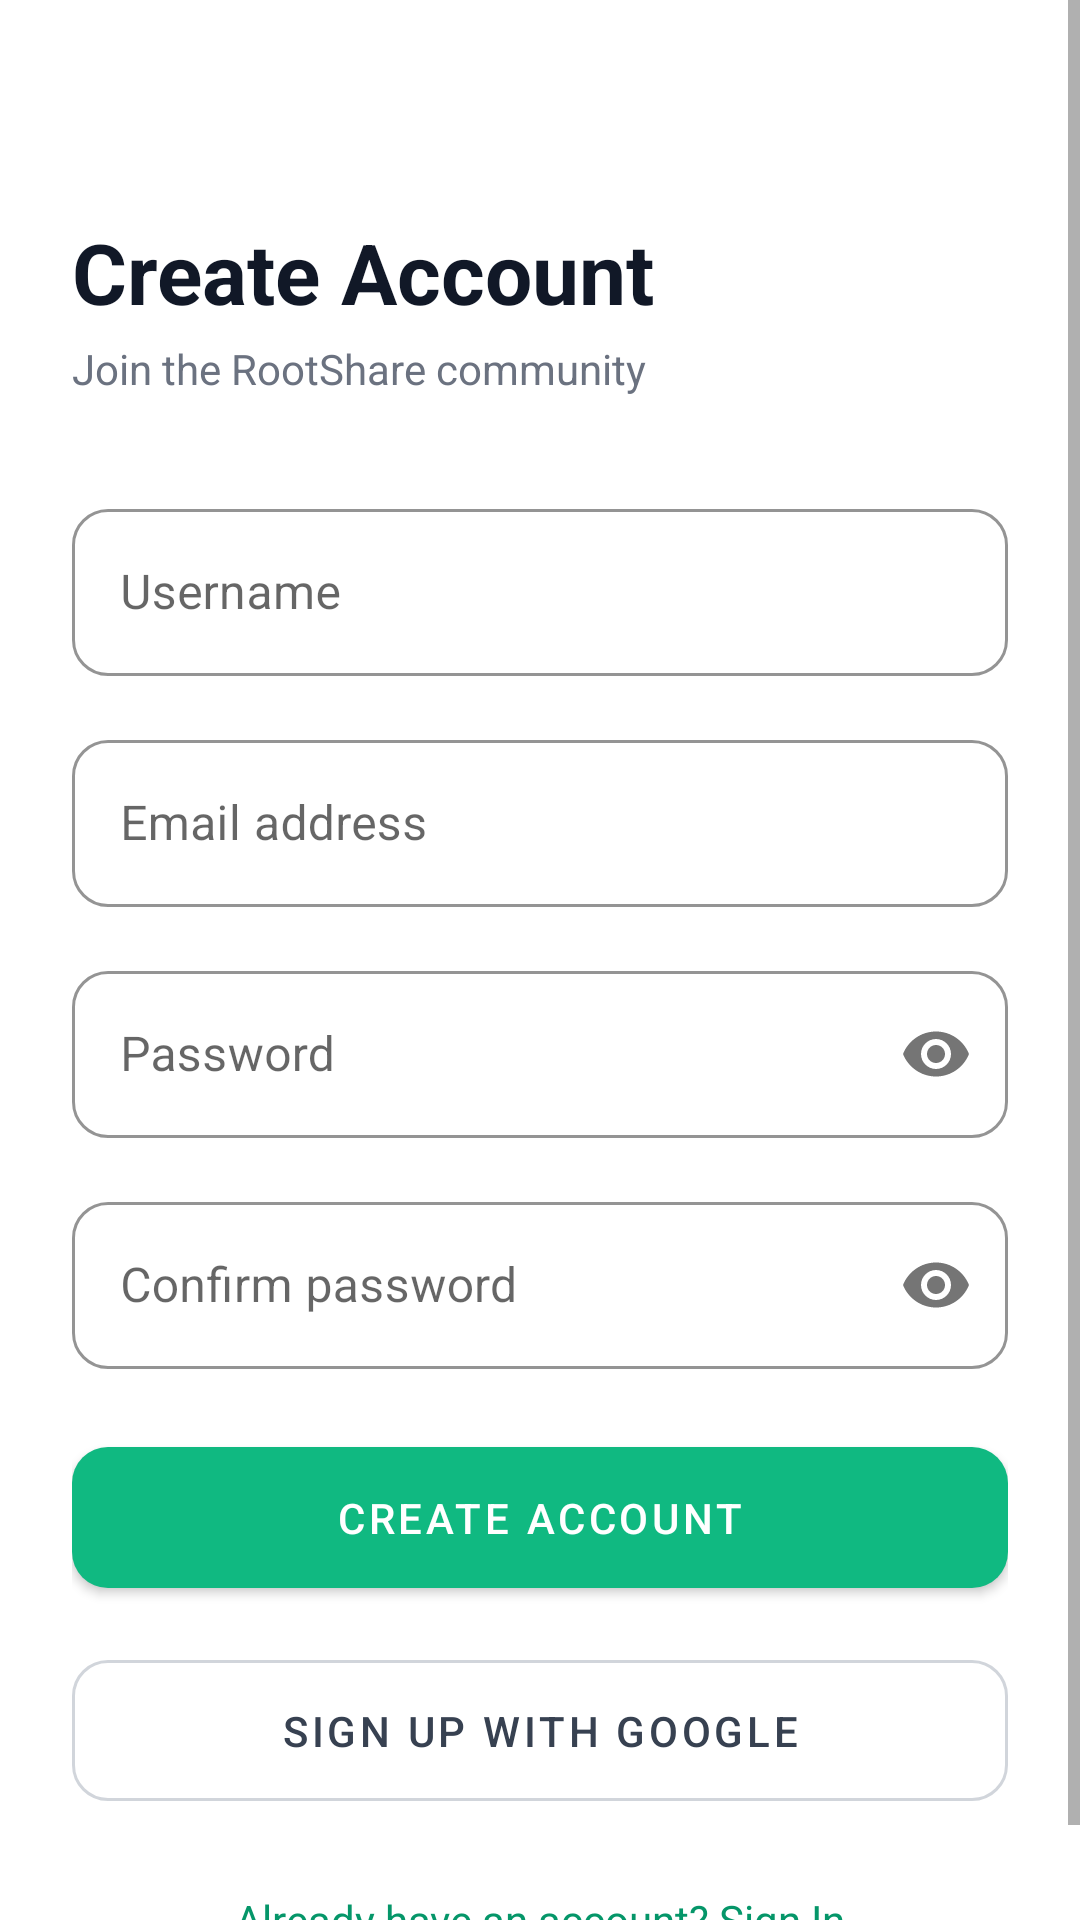

Android layout source for this screen:
<!-- AndroidManifest.xml: application theme Theme.RootShareMobile -->
<!-- res/layout/fragment_register.xml -->
<?xml version="1.0" encoding="utf-8"?>
<ScrollView
    xmlns:android="http://schemas.android.com/apk/res/android"
    xmlns:app="http://schemas.android.com/apk/res-auto"
    android:layout_width="match_parent"
    android:layout_height="match_parent"
    android:fillViewport="true"
    android:background="@color/colorBackground">

    <androidx.constraintlayout.widget.ConstraintLayout
        android:layout_width="match_parent"
        android:layout_height="wrap_content"
        android:padding="24dp">

        
        <TextView
            android:id="@+id/text_title"
            android:layout_width="wrap_content"
            android:layout_height="wrap_content"
            android:text="Create Account"
            android:textSize="28sp"
            android:textStyle="bold"
            android:textColor="@color/gray_900"
            app:layout_constraintTop_toTopOf="parent"
            app:layout_constraintStart_toStartOf="parent"
            android:layout_marginTop="48dp" />

        <TextView
            android:id="@+id/text_subtitle"
            android:layout_width="wrap_content"
            android:layout_height="wrap_content"
            android:text="Join the RootShare community"
            android:textSize="14sp"
            android:textColor="@color/gray_500"
            app:layout_constraintTop_toBottomOf="@id/text_title"
            app:layout_constraintStart_toStartOf="parent"
            android:layout_marginTop="4dp" />

        
        <com.google.android.material.textfield.TextInputLayout
            android:id="@+id/layout_username"
            style="@style/Widget.RootShare.TextInputLayout"
            android:layout_width="0dp"
            android:layout_height="wrap_content"
            android:hint="@string/label_username"
            app:placeholderText="@string/hint_username"
            app:layout_constraintTop_toBottomOf="@id/text_subtitle"
            app:layout_constraintStart_toStartOf="parent"
            app:layout_constraintEnd_toEndOf="parent"
            android:layout_marginTop="32dp">

            <com.google.android.material.textfield.TextInputEditText
                android:id="@+id/edit_username"
                android:layout_width="match_parent"
                android:layout_height="wrap_content"
                android:inputType="text"
                android:imeOptions="actionNext" />
        </com.google.android.material.textfield.TextInputLayout>

        
        <com.google.android.material.textfield.TextInputLayout
            android:id="@+id/layout_email"
            style="@style/Widget.RootShare.TextInputLayout"
            android:layout_width="0dp"
            android:layout_height="wrap_content"
            android:hint="@string/label_email"
            app:placeholderText="@string/hint_email"
            app:layout_constraintTop_toBottomOf="@id/layout_username"
            app:layout_constraintStart_toStartOf="parent"
            app:layout_constraintEnd_toEndOf="parent"
            android:layout_marginTop="16dp">

            <com.google.android.material.textfield.TextInputEditText
                android:id="@+id/edit_email"
                android:layout_width="match_parent"
                android:layout_height="wrap_content"
                android:inputType="textEmailAddress"
                android:imeOptions="actionNext" />
        </com.google.android.material.textfield.TextInputLayout>

        
        <com.google.android.material.textfield.TextInputLayout
            android:id="@+id/layout_password"
            style="@style/Widget.RootShare.TextInputLayout"
            android:layout_width="0dp"
            android:layout_height="wrap_content"
            android:hint="@string/label_password"
            app:placeholderText="@string/hint_password"
            app:passwordToggleEnabled="true"
            app:layout_constraintTop_toBottomOf="@id/layout_email"
            app:layout_constraintStart_toStartOf="parent"
            app:layout_constraintEnd_toEndOf="parent"
            android:layout_marginTop="16dp">

            <com.google.android.material.textfield.TextInputEditText
                android:id="@+id/edit_password"
                android:layout_width="match_parent"
                android:layout_height="wrap_content"
                android:inputType="textPassword"
                android:imeOptions="actionNext" />
        </com.google.android.material.textfield.TextInputLayout>

        
        <com.google.android.material.textfield.TextInputLayout
            android:id="@+id/layout_confirm_password"
            style="@style/Widget.RootShare.TextInputLayout"
            android:layout_width="0dp"
            android:layout_height="wrap_content"
            android:hint="@string/label_confirm_password"
            app:placeholderText="@string/hint_confirm_password"
            app:passwordToggleEnabled="true"
            app:layout_constraintTop_toBottomOf="@id/layout_password"
            app:layout_constraintStart_toStartOf="parent"
            app:layout_constraintEnd_toEndOf="parent"
            android:layout_marginTop="16dp">

            <com.google.android.material.textfield.TextInputEditText
                android:id="@+id/edit_confirm_password"
                android:layout_width="match_parent"
                android:layout_height="wrap_content"
                android:inputType="textPassword"
                android:imeOptions="actionDone" />
        </com.google.android.material.textfield.TextInputLayout>

        
        <TextView
            android:id="@+id/text_error"
            android:layout_width="0dp"
            android:layout_height="wrap_content"
            android:textColor="@color/colorError"
            android:textSize="13sp"
            android:visibility="gone"
            app:layout_constraintTop_toBottomOf="@id/layout_confirm_password"
            app:layout_constraintStart_toStartOf="parent"
            app:layout_constraintEnd_toEndOf="parent"
            android:layout_marginTop="8dp" />

        
        <com.google.android.material.button.MaterialButton
            android:id="@+id/btn_register"
            style="@style/Widget.RootShare.Button"
            android:layout_width="0dp"
            android:layout_height="wrap_content"
            android:text="@string/btn_register"
            app:layout_constraintTop_toBottomOf="@id/text_error"
            app:layout_constraintStart_toStartOf="parent"
            app:layout_constraintEnd_toEndOf="parent"
            android:layout_marginTop="20dp" />

        
        <ProgressBar
            android:id="@+id/progress_register"
            android:layout_width="32dp"
            android:layout_height="32dp"
            android:visibility="gone"
            android:indeterminateTint="@color/emerald_500"
            app:layout_constraintTop_toTopOf="@id/btn_register"
            app:layout_constraintBottom_toBottomOf="@id/btn_register"
            app:layout_constraintStart_toStartOf="parent"
            app:layout_constraintEnd_toEndOf="parent" />

        
        <com.google.android.material.button.MaterialButton
            android:id="@+id/btn_google_sign_up"
            style="@style/Widget.RootShare.Button.Outlined"
            android:layout_width="0dp"
            android:layout_height="wrap_content"
            android:text="@string/btn_google_sign_up"
            app:icon="@drawable/ic_google"
            app:iconGravity="textStart"
            app:layout_constraintTop_toBottomOf="@id/btn_register"
            app:layout_constraintStart_toStartOf="parent"
            app:layout_constraintEnd_toEndOf="parent"
            android:layout_marginTop="12dp" />

        
        <TextView
            android:id="@+id/text_login_link"
            android:layout_width="wrap_content"
            android:layout_height="wrap_content"
            android:text="@string/link_have_account"
            android:textColor="@color/emerald_600"
            android:textSize="14sp"
            app:layout_constraintTop_toBottomOf="@id/btn_google_sign_up"
            app:layout_constraintStart_toStartOf="parent"
            app:layout_constraintEnd_toEndOf="parent"
            android:layout_marginTop="24dp"
            android:layout_marginBottom="32dp" />

    </androidx.constraintlayout.widget.ConstraintLayout>
</ScrollView>
<!-- resources referenced by this layout -->
<resources>
  <color name="colorBackground">#FFFFFF</color>
  <color name="colorError">#EF4444</color>
  <color name="emerald_500">#10B981</color>
  <color name="emerald_600">#059669</color>
  <color name="gray_500">#6B7280</color>
  <color name="gray_900">#111827</color>
  <string name="btn_google_sign_up">Sign up with Google</string>
  <string name="btn_register">Create Account</string>
  <string name="hint_confirm_password">Repeat your password</string>
  <string name="hint_email">you@example.com</string>
  <string name="hint_password">Your password</string>
  <string name="hint_username">Choose a username</string>
  <string name="label_confirm_password">Confirm password</string>
  <string name="label_email">Email address</string>
  <string name="label_password">Password</string>
  <string name="label_username">Username</string>
  <string name="link_have_account">Already have an account? Sign In</string>
  <style name="Widget.RootShare.Button" parent="Widget.MaterialComponents.Button">
          <item name="backgroundTint">@color/emerald_500</item>
          <item name="android:textColor">@color/white</item>
          <item name="cornerRadius">12dp</item>
          <item name="android:paddingTop">14dp</item>
          <item name="android:paddingBottom">14dp</item>
      </style>
  <style name="Widget.RootShare.Button.Outlined" parent="Widget.MaterialComponents.Button.OutlinedButton">
          <item name="strokeColor">@color/gray_300</item>
          <item name="android:textColor">@color/gray_700</item>
          <item name="cornerRadius">12dp</item>
          <item name="android:paddingTop">14dp</item>
          <item name="android:paddingBottom">14dp</item>
      </style>
  <style name="Widget.RootShare.TextInputLayout" parent="Widget.MaterialComponents.TextInputLayout.OutlinedBox">
          <item name="boxStrokeColor">@color/emerald_500</item>
          <item name="hintTextColor">@color/emerald_600</item>
          <item name="boxCornerRadiusTopStart">12dp</item>
          <item name="boxCornerRadiusTopEnd">12dp</item>
          <item name="boxCornerRadiusBottomStart">12dp</item>
          <item name="boxCornerRadiusBottomEnd">12dp</item>
      </style>
  <style name="Theme.RootShareMobile" parent="Theme.MaterialComponents.DayNight.NoActionBar">
          
          <item name="colorPrimary">@color/emerald_500</item>
          <item name="colorPrimaryVariant">@color/emerald_700</item>
          <item name="colorOnPrimary">@color/white</item>
          
          <item name="colorSecondary">@color/emerald_400</item>
          <item name="colorSecondaryVariant">@color/emerald_600</item>
          <item name="colorOnSecondary">@color/white</item>
          
          <item name="android:colorBackground">@color/colorBackground</item>
          <item name="colorSurface">@color/colorSurface</item>
          
          <item name="android:statusBarColor">@color/emerald_600</item>
      </style>
  <color name="white">#FFFFFFFF</color>
  <color name="gray_300">#D1D5DB</color>
  <color name="gray_700">#374151</color>
  <color name="emerald_700">#047857</color>
  <color name="emerald_400">#34D399</color>
  <color name="colorSurface">#FFFFFF</color>
</resources>
